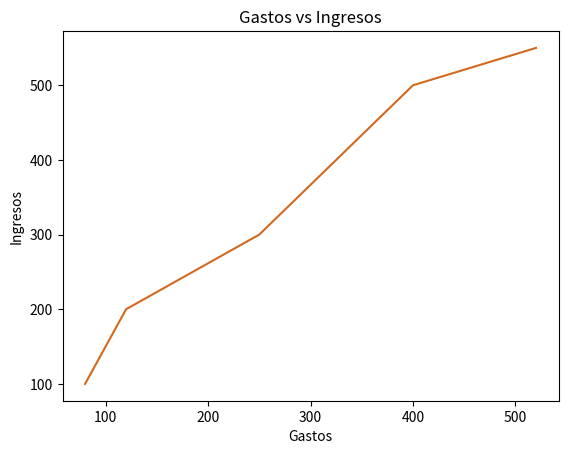

Recreate this plot in Python.
import matplotlib.pyplot as mp

ingresos=[100,200,300,500,550]
gastos=[80,120,250,400,520]
'''
mp.scatter(gastos,ingresos, color="chocolate")
mp.title("Gastos vs Ingresos")
mp.xlabel("Gastos")
mp.ylabel("Ingresos")
mp.show()'''

mp.plot(gastos,ingresos, color="chocolate")
mp.title("Gastos vs Ingresos")
mp.xlabel("Gastos")
mp.ylabel("Ingresos")
mp.show()